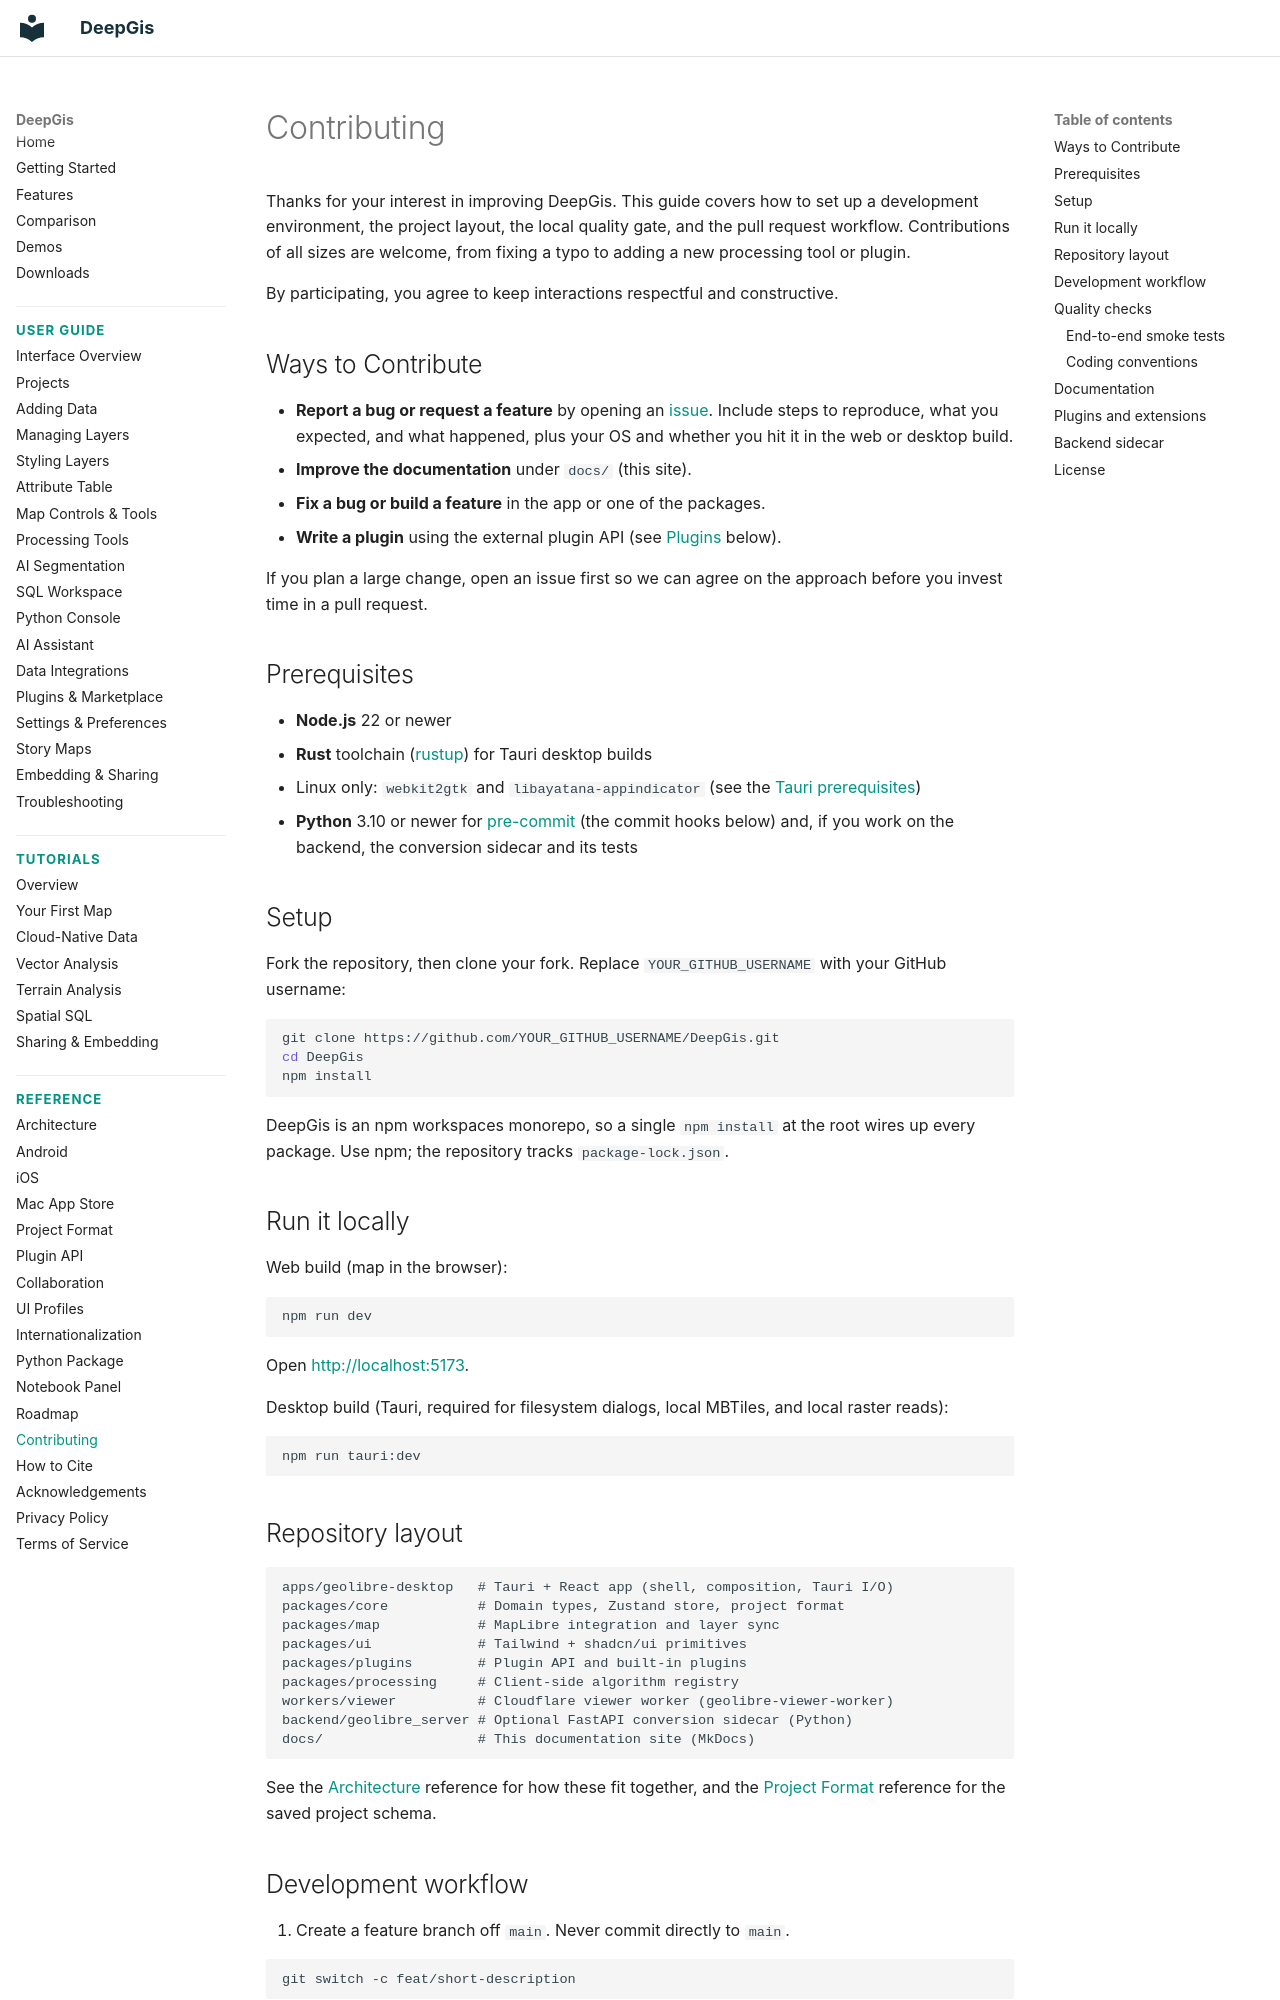

repository: gaojunke/DeepGis · page: contributing/index.html · generator: mkdocs

# Contributing

Thanks for your interest in improving DeepGis. This guide covers how to set up
a development environment, the project layout, the local quality gate, and the
pull request workflow. Contributions of all sizes are welcome, from fixing a
typo to adding a new processing tool or plugin.

By participating, you agree to keep interactions respectful and constructive.

## Ways to Contribute

- **Report a bug or request a feature** by opening an
  [issue](https://github.com/gaojunke/DeepGis/issues). Include steps to
  reproduce, what you expected, and what happened, plus your OS and whether you
  hit it in the web or desktop build.
- **Improve the documentation** under `docs/` (this site).
- **Fix a bug or build a feature** in the app or one of the packages.
- **Write a plugin** using the external plugin API (see
  [Plugins](#plugins-and-extensions) below).

If you plan a large change, open an issue first so we can agree on the approach
before you invest time in a pull request.

## Prerequisites

- **Node.js** 22 or newer
- **Rust** toolchain ([rustup](https://rustup.rs/)) for Tauri desktop builds
- Linux only: `webkit2gtk` and `libayatana-appindicator` (see the
  [Tauri prerequisites](https://v2.tauri.app/start/prerequisites/))
- **Python** 3.10 or newer for [pre-commit](https://pre-commit.com/) (the
  commit hooks below) and, if you work on the backend, the conversion sidecar
  and its tests

## Setup

Fork the repository, then clone your fork. Replace `YOUR_GITHUB_USERNAME` with
your GitHub username:

```bash
git clone https://github.com/YOUR_GITHUB_USERNAME/DeepGis.git
cd DeepGis
npm install
```

DeepGis is an npm workspaces monorepo, so a single `npm install` at the root
wires up every package. Use npm; the repository tracks `package-lock.json`.

## Run it locally

Web build (map in the browser):

```bash
npm run dev
```

Open <http://localhost:5173>.

Desktop build (Tauri, required for filesystem dialogs, local MBTiles, and local
raster reads):

```bash
npm run tauri:dev
```

## Repository layout

```text
apps/geolibre-desktop   # Tauri + React app (shell, composition, Tauri I/O)
packages/core           # Domain types, Zustand store, project format
packages/map            # MapLibre integration and layer sync
packages/ui             # Tailwind + shadcn/ui primitives
packages/plugins        # Plugin API and built-in plugins
packages/processing     # Client-side algorithm registry
workers/viewer          # Cloudflare viewer worker (geolibre-viewer-worker)
backend/geolibre_server # Optional FastAPI conversion sidecar (Python)
docs/                   # This documentation site (MkDocs)
```

See the [Architecture](architecture.md) reference for how these fit together,
and the [Project Format](project-format.md) reference for the saved project
schema.

## Development workflow

1. Create a feature branch off `main`. Never commit directly to `main`.

   ```bash
   git switch -c feat/short-description
   ```

2. Make your change, keeping it focused. Match the style of the surrounding
   code rather than introducing new patterns.
3. Run the [quality checks](#quality-checks) and confirm they pass.
4. Commit with a clear message. The history follows a
   [Conventional Commits](https://www.conventionalcommits.org/) style prefix,
   for example `feat:`, `fix:`, `docs:`, `refactor:`, or `chore:`.
5. Push your branch and open a pull request against `main`. Describe what
   changed and why, and link any related issue.

Pull requests are reviewed before merging. Automated reviewers may leave inline
comments; address them or explain why a suggestion does not apply.
